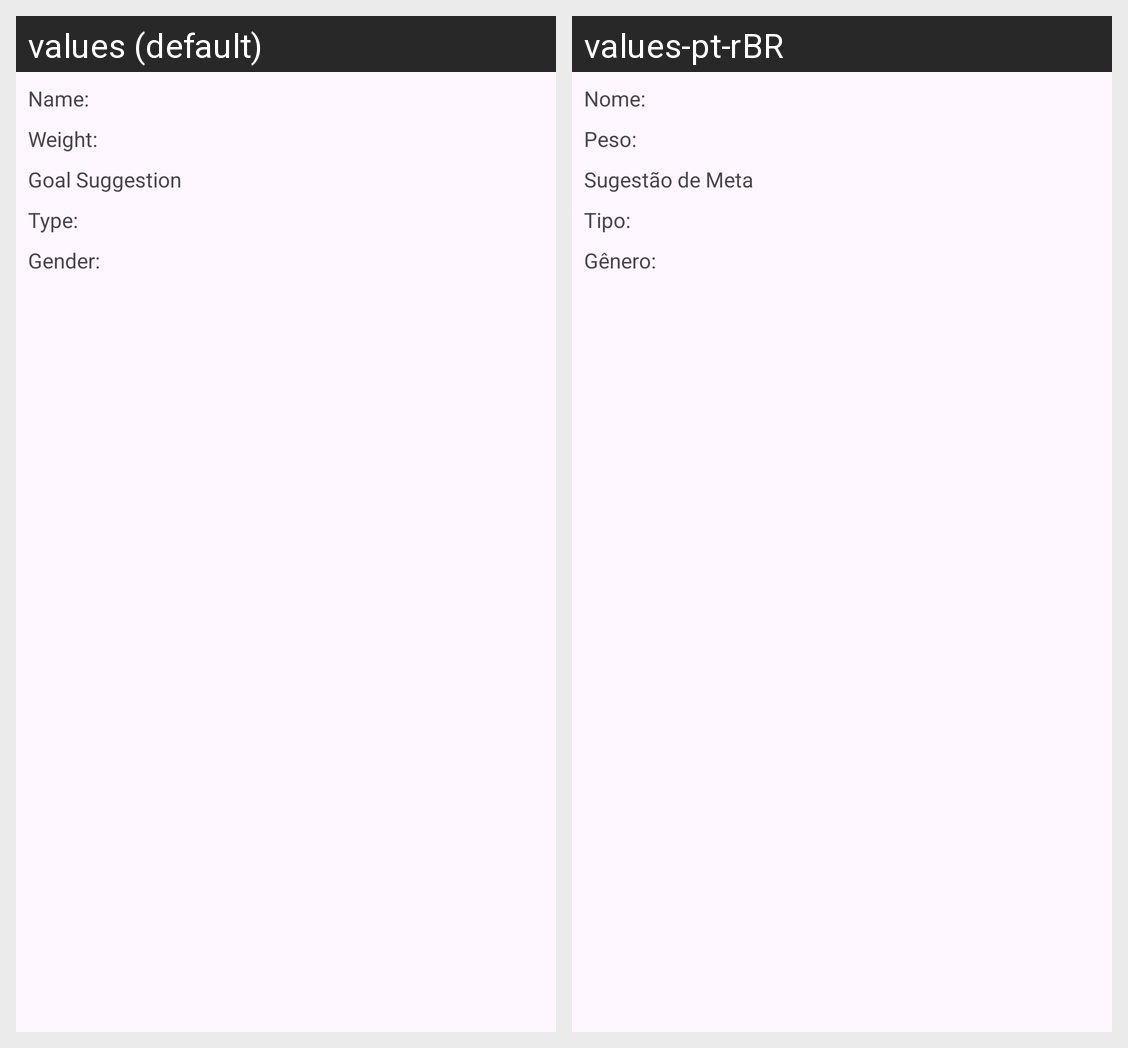

Strings drawn on this Android screen and how each of the app's shown locales translates them:
Android screen res/layout/linha_lista_pessoas.xml rendered under 2 locales, left to right: values (default), values-pt-rBR. Device: Nexus 5 (rendered at 1080×1920; each locale shown at half size, 540×960, under a caption strip naming it); theme Theme.ThemeStylesIcons.
Strings drawn on this screen, with the default value and each locale's value (text and hints the layout hard-codes, and strings that could not be matched under every locale, appear in the picture but are not listed):

nome_valor
  values: Name:
  values-pt-rBR: Nome: 

peso_valor
  values: Weight: 
  values-pt-rBR: Peso: 

sugestao_meta
  values: Goal Suggestion
  values-pt-rBR: Sugestão de Meta

tipo_valor
  values: Type: 
  values-pt-rBR: Tipo: 

genero_usado
  values: Gender:
  values-pt-rBR: Gênero:
